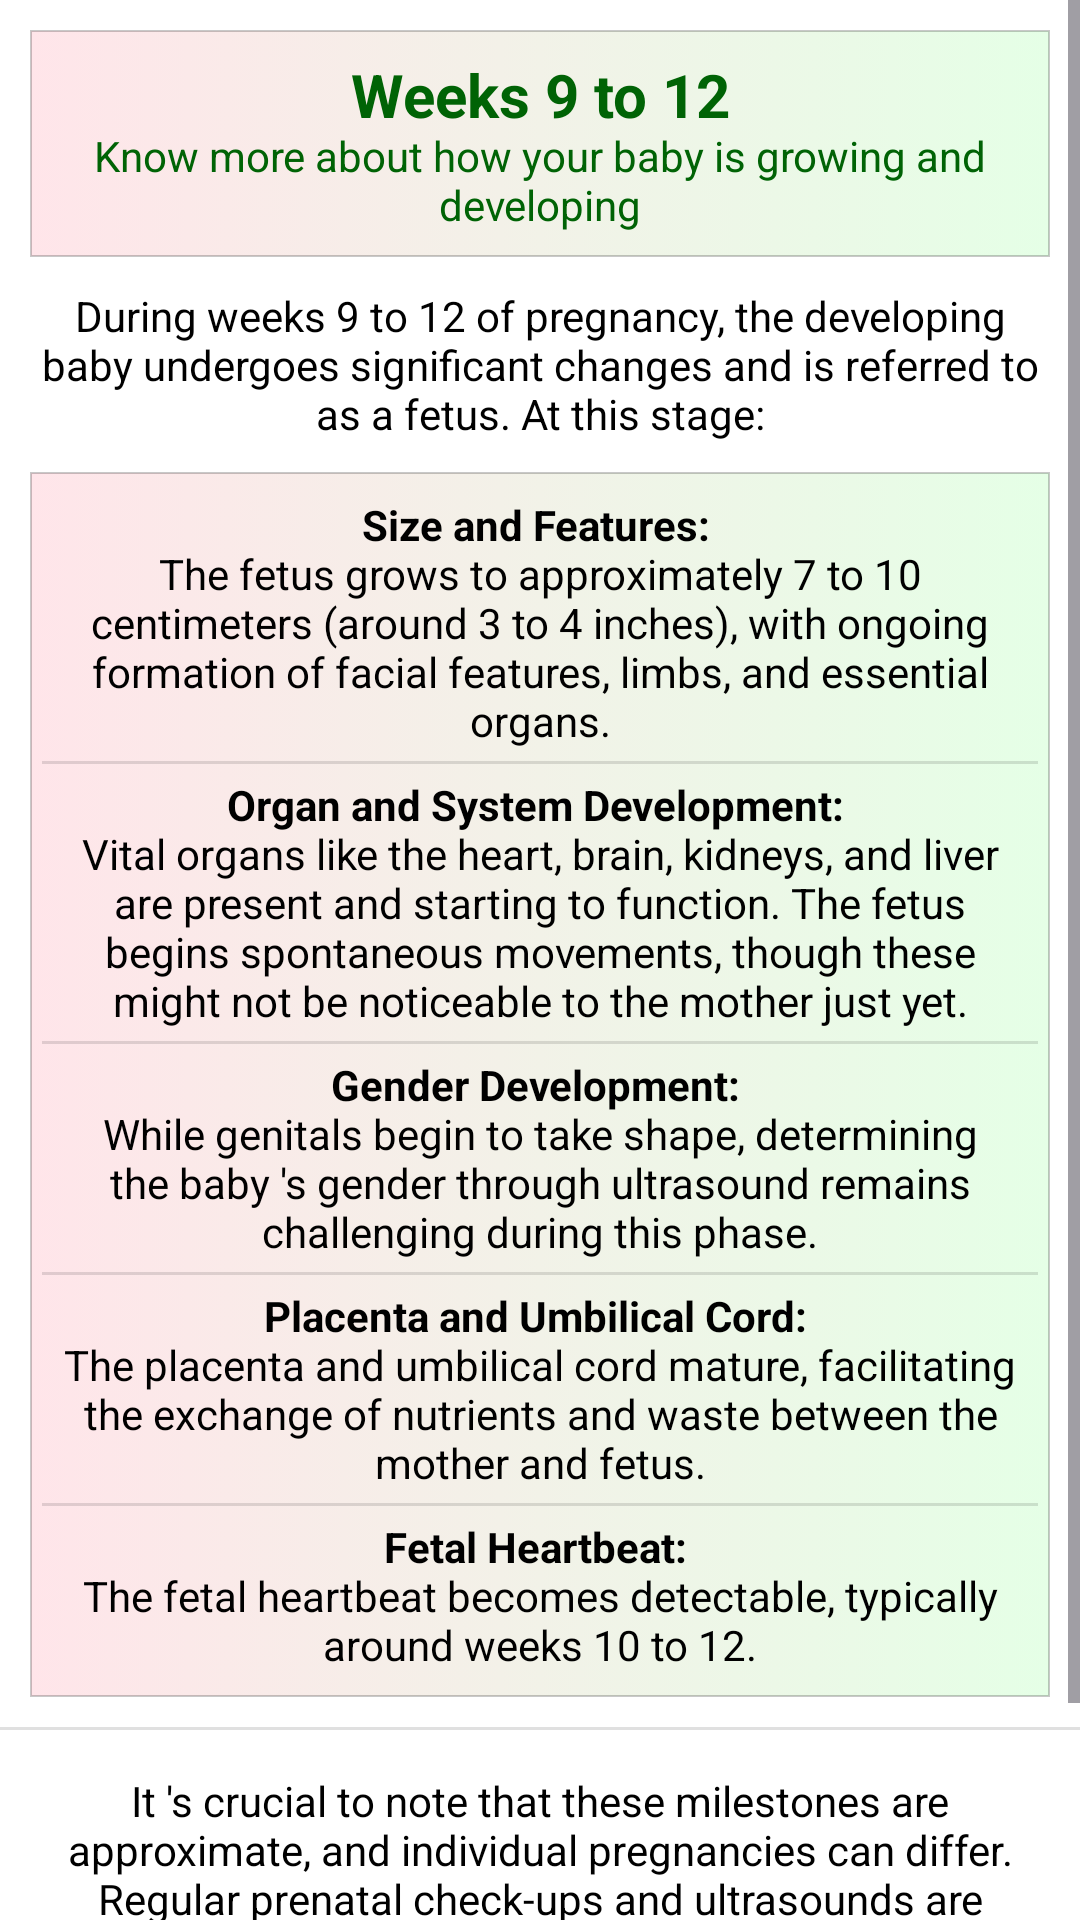

Layout XML and referenced resources for this Android screen:
<!-- AndroidManifest.xml: application theme Theme.ZenMomPregnancy -->
<!-- res/layout/weeks_9to12.xml -->
<?xml version="1.0" encoding="utf-8"?>
<ScrollView xmlns:android="http://schemas.android.com/apk/res/android"
    xmlns:tools="http://schemas.android.com/tools"
    android:layout_width="match_parent"
    android:layout_height="match_parent"
    android:background="@color/primary"
    android:orientation="vertical"
    tools:context=".Weeks9to12">

        <LinearLayout
            android:layout_width="match_parent"
            android:layout_height="wrap_content"
            android:gravity="center"
            android:orientation="vertical">

            <ImageView
                android:id="@+id/gifView"
                android:layout_width="match_parent"
                android:layout_height="@dimen/_160sdp"
                tools:ignore="ContentDescription" />

            <LinearLayout
                android:layout_width="match_parent"
                android:layout_height="match_parent"
                android:layout_marginStart="10dp"
                android:layout_marginTop="10dp"
                android:layout_marginEnd="10dp"
                android:background="@drawable/bg_circle"
                android:orientation="vertical">

                <TextView
                    android:layout_width="match_parent"
                    android:layout_height="wrap_content"
                    android:layout_margin="8dp"
                    android:gravity="center"
                    android:text="@string/w9to12Heading"
                    android:textColor="@color/textColor"
                    android:textSize="@dimen/_12ssp" />

            </LinearLayout>

            

            <TextView
                android:id="@+id/textView50"
                android:layout_width="match_parent"
                android:layout_height="wrap_content"
                android:layout_marginStart="10dp"
                android:layout_marginTop="10dp"
                android:layout_marginEnd="10dp"
                android:gravity="center"
                android:text="@string/w9to12"
                android:textColor="@color/black"
                android:textSize="@dimen/_12ssp" />

            <LinearLayout
                android:layout_width="match_parent"
                android:layout_height="wrap_content"
                android:layout_margin="10dp"
                android:background="@drawable/bg_circle"
                android:orientation="vertical"
                android:padding="4dp">

                <TextView
                    android:layout_width="match_parent"
                    android:layout_height="wrap_content"
                    android:layout_margin="4dp"
                    android:gravity="center"
                    android:text="@string/w9_1"
                    android:textColor="@color/black"
                    android:textSize="@dimen/_12ssp" />

                <View
                    android:layout_width="match_parent"
                    android:layout_height="1dp"
                    android:background="?android:attr/listDivider" />

                <TextView
                    android:layout_width="match_parent"
                    android:layout_height="wrap_content"
                    android:layout_margin="4dp"
                    android:gravity="center"
                    android:text="@string/w9_2"
                    android:textColor="@color/black"
                    android:textSize="@dimen/_12ssp" />

                <View
                    android:layout_width="match_parent"
                    android:layout_height="1dp"
                    android:background="?android:attr/listDivider" />

                <TextView
                    android:layout_width="match_parent"
                    android:layout_height="wrap_content"
                    android:layout_margin="4dp"
                    android:gravity="center"
                    android:text="@string/w9_3"
                    android:textColor="@color/black"
                    android:textSize="@dimen/_12ssp" />

                <View
                    android:layout_width="match_parent"
                    android:layout_height="1dp"
                    android:background="?android:attr/listDivider" />

                <TextView
                    android:layout_width="match_parent"
                    android:layout_height="wrap_content"
                    android:layout_margin="4dp"
                    android:gravity="center"
                    android:text="@string/w9_4"
                    android:textColor="@color/black"
                    android:textSize="@dimen/_12ssp" />

                <View
                    android:layout_width="match_parent"
                    android:layout_height="1dp"
                    android:background="?android:attr/listDivider" />

                <TextView
                    android:layout_width="match_parent"
                    android:layout_height="wrap_content"
                    android:layout_margin="4dp"
                    android:gravity="center"
                    android:text="@string/w9_5"
                    android:textColor="@color/black"
                    android:textSize="@dimen/_12ssp" />

            </LinearLayout>

            <View
                android:layout_width="match_parent"
                android:layout_height="1dp"
                android:background="?android:attr/listDivider" />

            <TextView
                android:layout_width="match_parent"
                android:layout_height="wrap_content"
                android:layout_margin="10dp"
                android:gravity="center"
                android:padding="4dp"
                android:text="@string/w9to12D"
                android:textColor="@color/black"
                android:textSize="@dimen/_10ssp" />
        </LinearLayout>
    </ScrollView>
<!-- resources referenced by this layout -->
<resources>
  <color name="black">#FF000000</color>
  <color name="primary">#FFFFFF</color>
  <color name="textColor">#006305</color>
  <!-- drawable bg_circle (drawable) -->
  <?xml version="1.0" encoding="utf-8"?>
  <selector xmlns:android="http://schemas.android.com/apk/res/android">
  
      <item>
          <shape android:shape="rectangle">
              <gradient android:endColor="#1A00FF0B" android:startColor="#1AFF002D" />
              <corners android:radius="@dimen/_8sdp" />
  
              <stroke android:width="0.5dp" android:color="@color/cardview_shadow_start_color" />
          </shape>
      </item>
  </selector>
  <!-- drawable card_bg (drawable) -->
  <?xml version="1.0" encoding="utf-8"?>
  <selector xmlns:android="http://schemas.android.com/apk/res/android">
  
      <item>
          <shape android:shape="rectangle">
              <gradient android:endColor="#1A00FF0B" android:startColor="#1AFF002D" />
  
          </shape>
      </item>
  </selector>
  <string name="ad">Advertising</string>
  <string name="w9_1"><b>Size and Features:</b> \nThe fetus grows to approximately 7 to 10 centimeters (around 3 to 4 inches), with ongoing formation of facial features, limbs, and essential organs.</string>
  <string name="w9_2"><b>Organ and System Development:</b> \nVital organs like the heart, brain, kidneys, and liver are present and starting to function. The fetus begins spontaneous movements, though these might not be noticeable to the mother just yet.</string>
  <string name="w9_3"><b>Gender Development:</b> \nWhile genitals begin to take shape, determining the baby \'s gender through ultrasound remains challenging during this phase.</string>
  <string name="w9_4"><b>Placenta and Umbilical Cord:</b> \nThe placenta and umbilical cord mature, facilitating the exchange of nutrients and waste between the mother and fetus.</string>
  <string name="w9_5"><b>Fetal Heartbeat:</b> \nThe fetal heartbeat becomes detectable, typically around weeks 10 to 12.</string>
  <string name="w9to12">During weeks 9 to 12 of pregnancy, the developing baby undergoes significant changes and is referred to as a fetus. At this stage:</string>
  <string name="w9to12D">It \'s crucial to note that these milestones are approximate, and individual pregnancies can differ. Regular prenatal check-ups and ultrasounds are key for monitoring the pregnancy \'s health and progression. If you have specific questions or concerns, consulting with a healthcare professional is recommended.</string>
  <string name="w9to12Heading"><font size="20"><b>Weeks 9 to 12</b></font>\nKnow more about how your baby is growing and developing</string>
  <style name="Theme.ZenMomPregnancy" parent="Base.Theme.ZenMomPregnancy" />
  <style name="Base.Theme.ZenMomPregnancy" parent="Theme.Material3.Light.NoActionBar">
  
          
          
      </style>
</resources>
